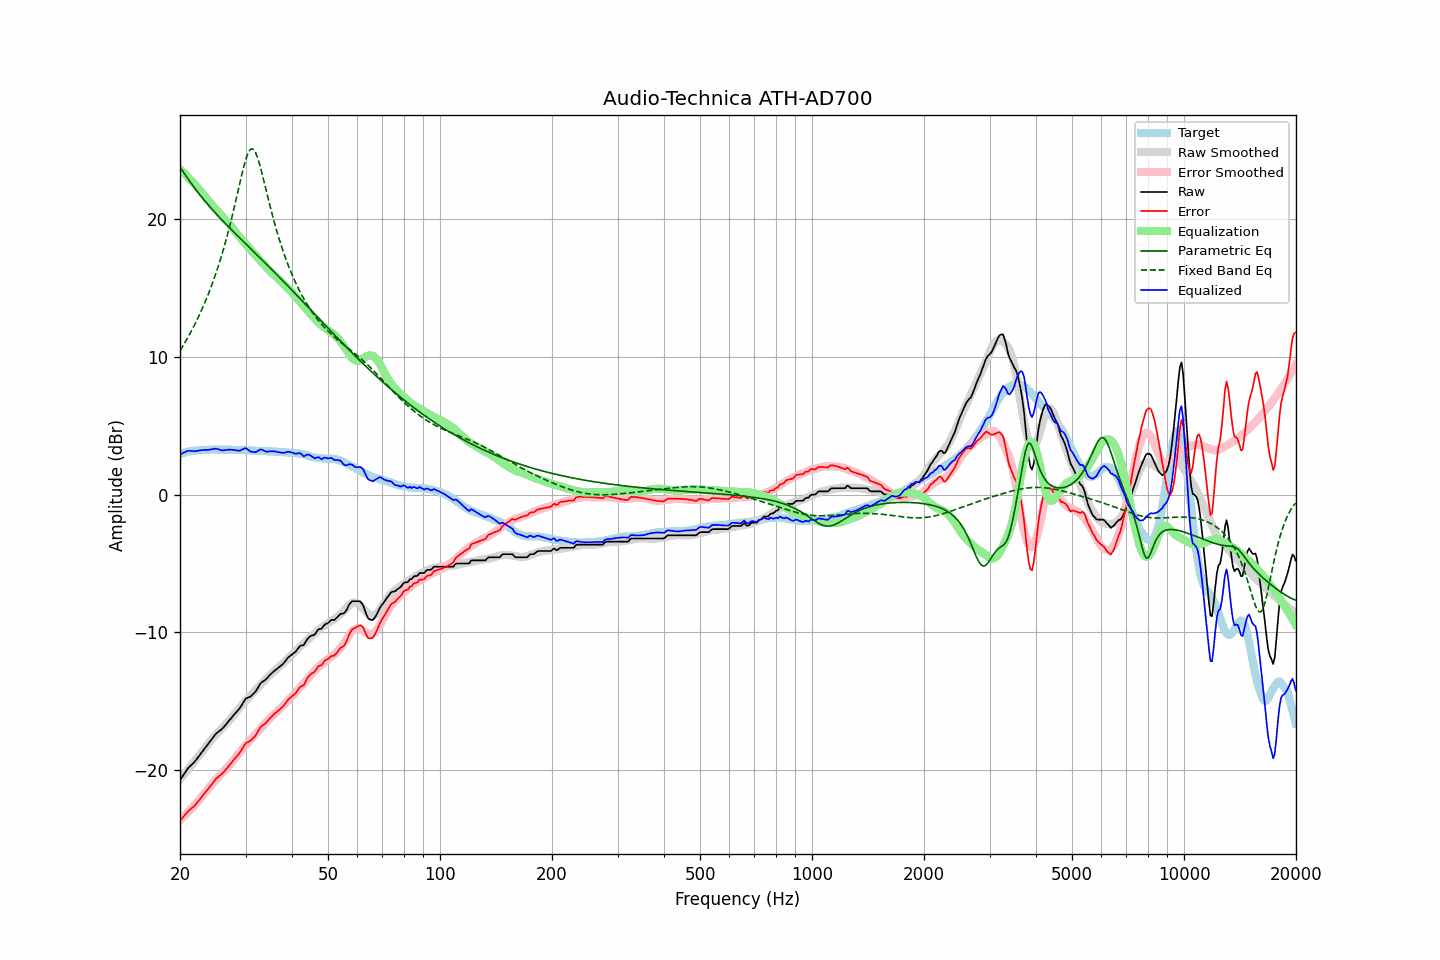

The data file committed next to this chart (first rows):
frequency, raw, error, smoothed, error_smoothed, equalization, parametric_eq, fixed_band_eq, equalized_raw, equalized_smoothed, target
20.00, -20.73, -23.69, -20.66, -23.64, 23.64, 23.81, 10.46, 2.91, 2.98, 2.96
20.20, -20.56, -23.56, -20.52, -23.53, 23.53, 23.63, 10.65, 2.97, 3.01, 3.00
20.40, -20.38, -23.41, -20.38, -23.42, 23.42, 23.45, 10.84, 3.04, 3.04, 3.03
20.61, -20.21, -23.27, -20.24, -23.30, 23.30, 23.28, 11.04, 3.09, 3.06, 3.06
20.81, -20.04, -23.14, -20.10, -23.18, 23.18, 23.11, 11.24, 3.14, 3.09, 3.10
21.02, -19.87, -23.01, -19.95, -23.06, 23.06, 22.94, 11.45, 3.19, 3.11, 3.14
21.23, -19.75, -22.90, -19.81, -22.94, 22.94, 22.77, 11.66, 3.19, 3.13, 3.15
21.44, -19.64, -22.81, -19.66, -22.82, 22.82, 22.61, 11.87, 3.18, 3.15, 3.17
21.66, -19.52, -22.71, -19.52, -22.69, 22.69, 22.45, 12.10, 3.17, 3.17, 3.19
21.87, -19.41, -22.60, -19.37, -22.56, 22.56, 22.29, 12.33, 3.15, 3.19, 3.20
22.09, -19.27, -22.48, -19.23, -22.43, 22.43, 22.14, 12.56, 3.16, 3.21, 3.21
22.31, -19.11, -22.32, -19.08, -22.30, 22.30, 21.99, 12.80, 3.19, 3.22, 3.21
22.54, -18.96, -22.19, -18.94, -22.17, 22.17, 21.84, 13.05, 3.20, 3.23, 3.22
22.76, -18.80, -22.03, -18.79, -22.03, 22.03, 21.69, 13.30, 3.23, 3.24, 3.23
22.99, -18.64, -21.87, -18.64, -21.89, 21.89, 21.55, 13.56, 3.24, 3.25, 3.23
23.22, -18.49, -21.73, -18.49, -21.74, 21.74, 21.40, 13.83, 3.25, 3.25, 3.24
23.45, -18.34, -21.59, -18.34, -21.59, 21.59, 21.26, 14.11, 3.25, 3.26, 3.25
23.69, -18.19, -21.45, -18.18, -21.45, 21.45, 21.13, 14.39, 3.25, 3.26, 3.26
23.92, -18.04, -21.31, -18.04, -21.30, 21.30, 20.99, 14.69, 3.26, 3.26, 3.27
24.16, -17.88, -21.16, -17.89, -21.16, 21.16, 20.86, 14.99, 3.28, 3.27, 3.28
24.40, -17.73, -21.02, -17.75, -21.02, 21.02, 20.73, 15.30, 3.29, 3.27, 3.29
24.65, -17.57, -20.85, -17.62, -20.89, 20.89, 20.60, 15.63, 3.32, 3.27, 3.28
24.89, -17.42, -20.69, -17.49, -20.76, 20.76, 20.47, 15.96, 3.34, 3.27, 3.28
25.14, -17.30, -20.57, -17.36, -20.63, 20.63, 20.34, 16.31, 3.33, 3.28, 3.27
25.39, -17.21, -20.48, -17.23, -20.51, 20.51, 20.21, 16.66, 3.30, 3.28, 3.27
25.65, -17.12, -20.39, -17.10, -20.38, 20.38, 20.09, 17.03, 3.26, 3.28, 3.27
25.91, -17.03, -20.29, -16.98, -20.25, 20.25, 19.97, 17.42, 3.22, 3.27, 3.26
26.16, -16.91, -20.18, -16.86, -20.13, 20.13, 19.84, 17.81, 3.22, 3.27, 3.27
26.43, -16.77, -20.04, -16.74, -20.01, 20.01, 19.72, 18.22, 3.23, 3.27, 3.27
26.69, -16.63, -19.90, -16.62, -19.88, 19.88, 19.60, 18.65, 3.25, 3.26, 3.27
26.96, -16.48, -19.75, -16.49, -19.76, 19.76, 19.48, 19.09, 3.27, 3.26, 3.27
27.23, -16.35, -19.62, -16.36, -19.62, 19.62, 19.37, 19.55, 3.27, 3.26, 3.26
27.50, -16.21, -19.48, -16.22, -19.48, 19.48, 19.25, 20.02, 3.26, 3.26, 3.26
27.77, -16.07, -19.32, -16.07, -19.33, 19.33, 19.13, 20.50, 3.26, 3.26, 3.25
28.05, -15.94, -19.19, -15.92, -19.17, 19.17, 19.01, 21.00, 3.23, 3.25, 3.25
28.33, -15.80, -19.04, -15.77, -19.02, 19.02, 18.90, 21.50, 3.22, 3.25, 3.24
28.62, -15.67, -18.92, -15.62, -18.87, 18.87, 18.78, 22.01, 3.20, 3.25, 3.25
28.90, -15.54, -18.79, -15.48, -18.73, 18.73, 18.67, 22.53, 3.19, 3.25, 3.24
29.19, -15.36, -18.59, -15.35, -18.59, 18.59, 18.55, 23.03, 3.23, 3.24, 3.23
29.48, -15.16, -18.40, -15.22, -18.46, 18.46, 18.44, 23.52, 3.30, 3.24, 3.24
29.78, -14.97, -18.21, -15.10, -18.33, 18.33, 18.32, 23.97, 3.36, 3.23, 3.24
30.08, -14.81, -18.05, -14.96, -18.19, 18.19, 18.21, 24.37, 3.38, 3.23, 3.24
30.38, -14.76, -17.99, -14.83, -18.05, 18.05, 18.09, 24.71, 3.29, 3.22, 3.23
30.68, -14.70, -17.92, -14.70, -17.92, 17.92, 17.98, 24.95, 3.21, 3.22, 3.22
30.99, -14.65, -17.86, -14.57, -17.78, 17.78, 17.87, 25.10, 3.13, 3.21, 3.21
31.30, -14.54, -17.75, -14.44, -17.65, 17.65, 17.75, 25.13, 3.11, 3.21, 3.21
31.61, -14.42, -17.63, -14.32, -17.52, 17.52, 17.64, 25.04, 3.10, 3.20, 3.21
31.93, -14.30, -17.50, -14.19, -17.39, 17.39, 17.52, 24.85, 3.09, 3.20, 3.19
32.24, -14.12, -17.30, -14.07, -17.26, 17.26, 17.41, 24.56, 3.14, 3.19, 3.18
32.57, -13.92, -17.10, -13.95, -17.14, 17.14, 17.29, 24.21, 3.21, 3.18, 3.18
32.89, -13.72, -16.90, -13.83, -17.01, 17.01, 17.18, 23.79, 3.29, 3.18, 3.17
33.22, -13.61, -16.78, -13.71, -16.88, 16.88, 17.06, 23.35, 3.27, 3.17, 3.17
33.55, -13.54, -16.71, -13.58, -16.75, 16.75, 16.95, 22.88, 3.21, 3.17, 3.17
33.89, -13.46, -16.63, -13.45, -16.61, 16.61, 16.83, 22.39, 3.15, 3.16, 3.17
34.23, -13.35, -16.51, -13.32, -16.48, 16.48, 16.72, 21.91, 3.13, 3.16, 3.16
34.57, -13.22, -16.37, -13.21, -16.36, 16.36, 16.60, 21.43, 3.13, 3.15, 3.15
34.92, -13.08, -16.23, -13.10, -16.24, 16.24, 16.48, 20.97, 3.16, 3.14, 3.14
35.27, -12.97, -16.11, -12.99, -16.13, 16.13, 16.37, 20.51, 3.16, 3.14, 3.14
35.62, -12.87, -16.00, -12.89, -16.02, 16.02, 16.25, 20.07, 3.15, 3.13, 3.13
35.97, -12.77, -15.89, -12.79, -15.91, 15.91, 16.13, 19.64, 3.14, 3.13, 3.12
... 635 more rows
